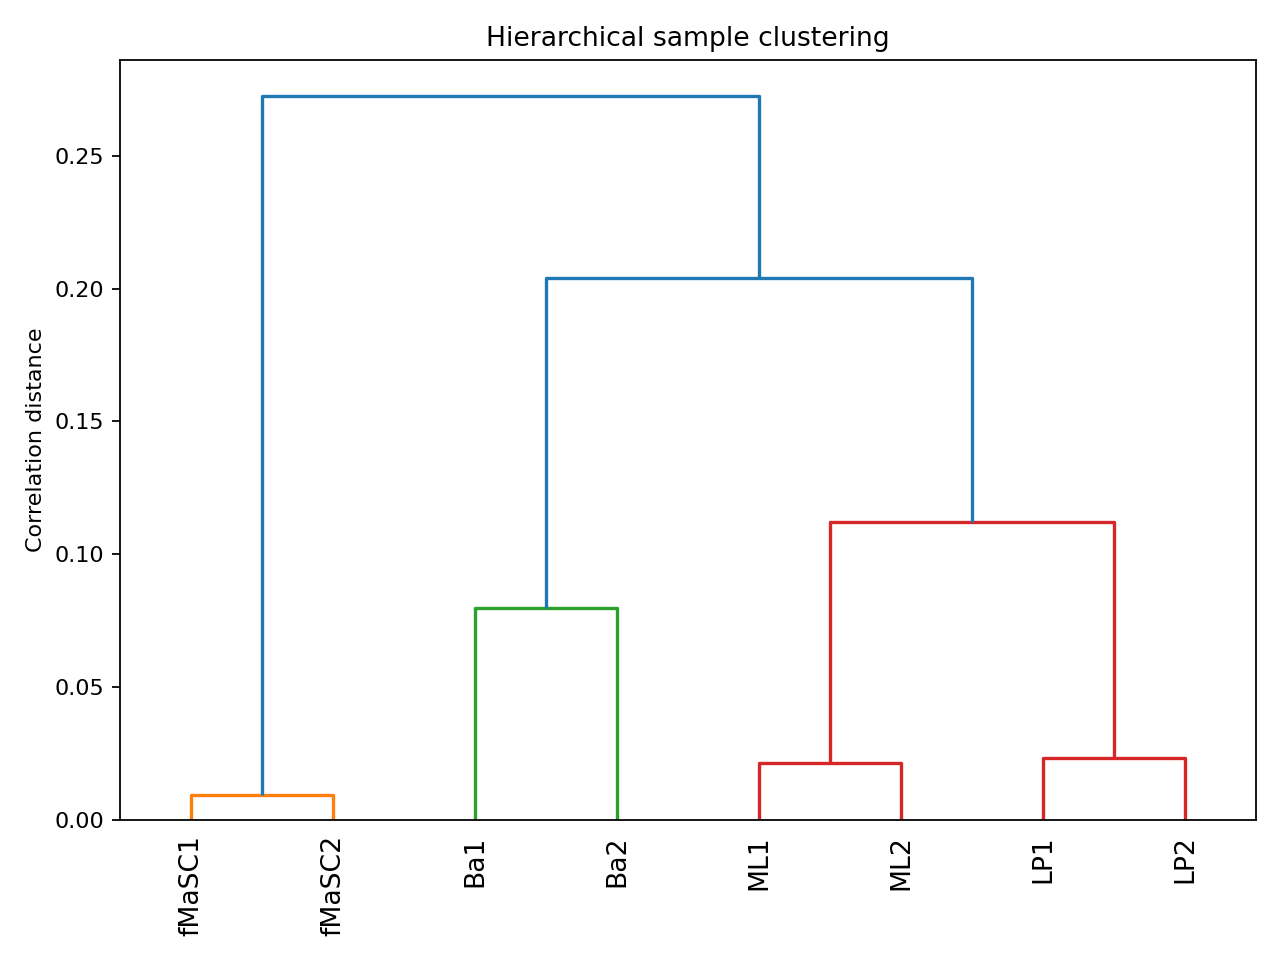

The file beside this chart, header and first rows:
sample_id, cluster
Ba1, 2
Ba2, 2
fMaSC1, 1
fMaSC2, 1
LP1, 3
LP2, 3
ML1, 3
ML2, 3
